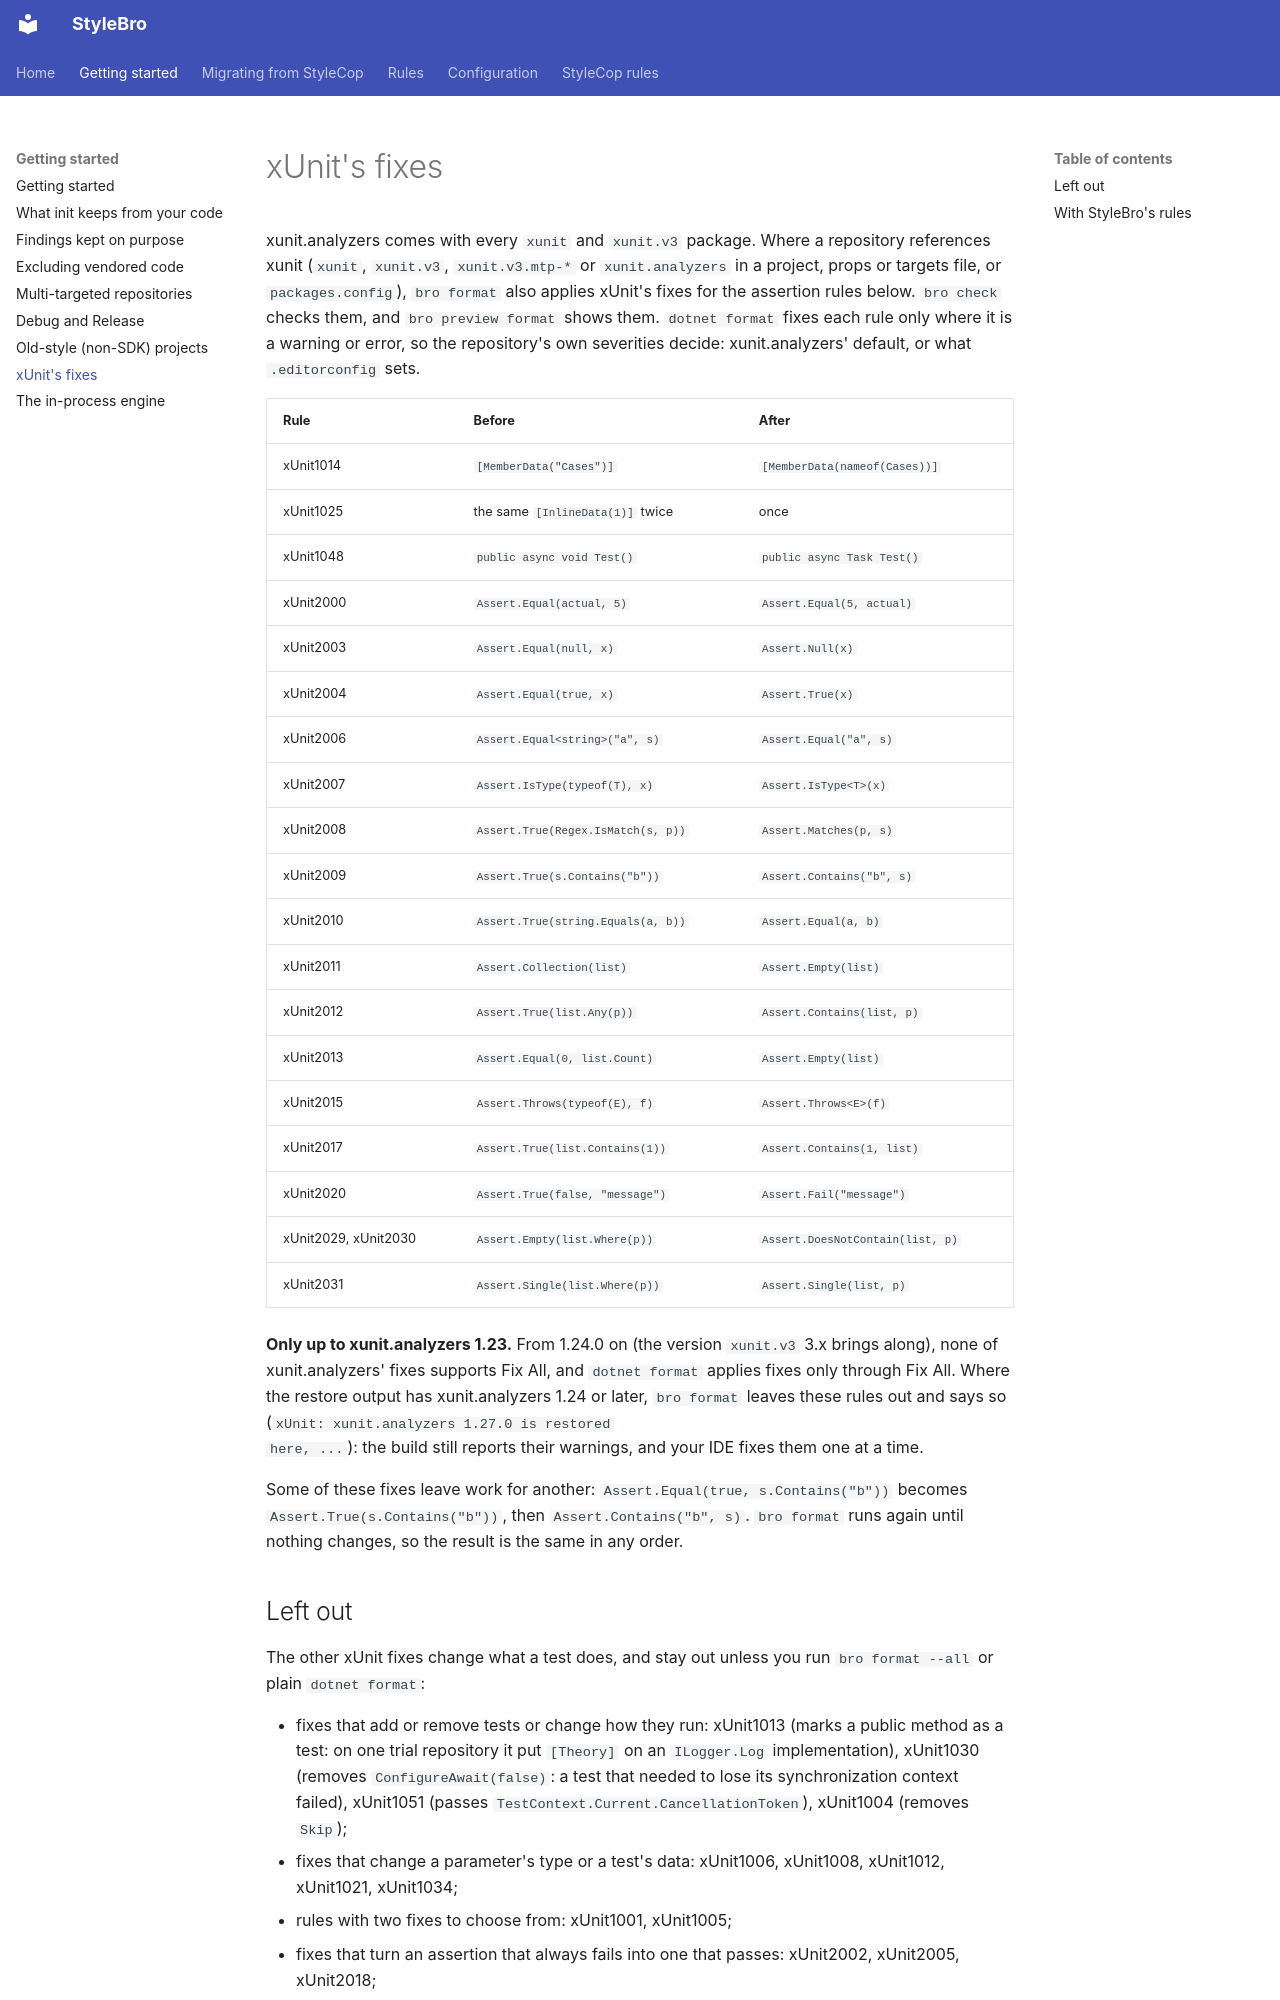

repository: bisforboman/stylebro · page: xunit/index.html · generator: mkdocs

# xUnit's fixes

xunit.analyzers comes with every `xunit` and `xunit.v3` package. Where a repository references xunit (`xunit`,
`xunit.v3`, `xunit.v3.mtp-*` or `xunit.analyzers` in a project, props or targets file, or `packages.config`),
`bro format` also applies xUnit's fixes for the assertion rules below. `bro check` checks them, and `bro preview format`
shows them. `dotnet format` fixes each rule only where it is a warning or error, so the repository's own severities
decide: xunit.analyzers' default, or what `.editorconfig` sets.

| Rule | Before | After |
| --- | --- | --- |
| xUnit1014 | `[MemberData("Cases")]` | `[MemberData(nameof(Cases))]` |
| xUnit1025 | the same `[InlineData(1)]` twice | once |
| xUnit1048 | `public async void Test()` | `public async Task Test()` |
| xUnit2000 | `Assert.Equal(actual, 5)` | `Assert.Equal(5, actual)` |
| xUnit2003 | `Assert.Equal(null, x)` | `Assert.Null(x)` |
| xUnit2004 | `Assert.Equal(true, x)` | `Assert.True(x)` |
| xUnit2006 | `Assert.Equal<string>("a", s)` | `Assert.Equal("a", s)` |
| xUnit2007 | `Assert.IsType(typeof(T), x)` | `Assert.IsType<T>(x)` |
| xUnit2008 | `Assert.True(Regex.IsMatch(s, p))` | `Assert.Matches(p, s)` |
| xUnit2009 | `Assert.True(s.Contains("b"))` | `Assert.Contains("b", s)` |
| xUnit2010 | `Assert.True(string.Equals(a, b))` | `Assert.Equal(a, b)` |
| xUnit2011 | `Assert.Collection(list)` | `Assert.Empty(list)` |
| xUnit2012 | `Assert.True(list.Any(p))` | `Assert.Contains(list, p)` |
| xUnit2013 | `Assert.Equal(0, list.Count)` | `Assert.Empty(list)` |
| xUnit2015 | `Assert.Throws(typeof(E), f)` | `Assert.Throws<E>(f)` |
| xUnit2017 | `Assert.True(list.Contains(1))` | `Assert.Contains(1, list)` |
| xUnit2020 | `Assert.True(false, "message")` | `Assert.Fail("message")` |
| xUnit2029, xUnit2030 | `Assert.Empty(list.Where(p))` | `Assert.DoesNotContain(list, p)` |
| xUnit2031 | `Assert.Single(list.Where(p))` | `Assert.Single(list, p)` |

**Only up to xunit.analyzers 1.23.** From 1.24.0 on (the version `xunit.v3` 3.x brings along), none of xunit.analyzers'
fixes supports Fix All, and `dotnet format` applies fixes only through Fix All. Where the restore output has
xunit.analyzers 1.24 or later, `bro format` leaves these rules out and says so (`xUnit: xunit.analyzers 1.27.0 is restored
here, ...`): the build still reports their warnings, and your IDE fixes them one at a time.

Some of these fixes leave work for another: `Assert.Equal(true, s.Contains("b"))` becomes `Assert.True(s.Contains("b"))`,
then `Assert.Contains("b", s)`. `bro format` runs again until nothing changes, so the result is the same in any order.
